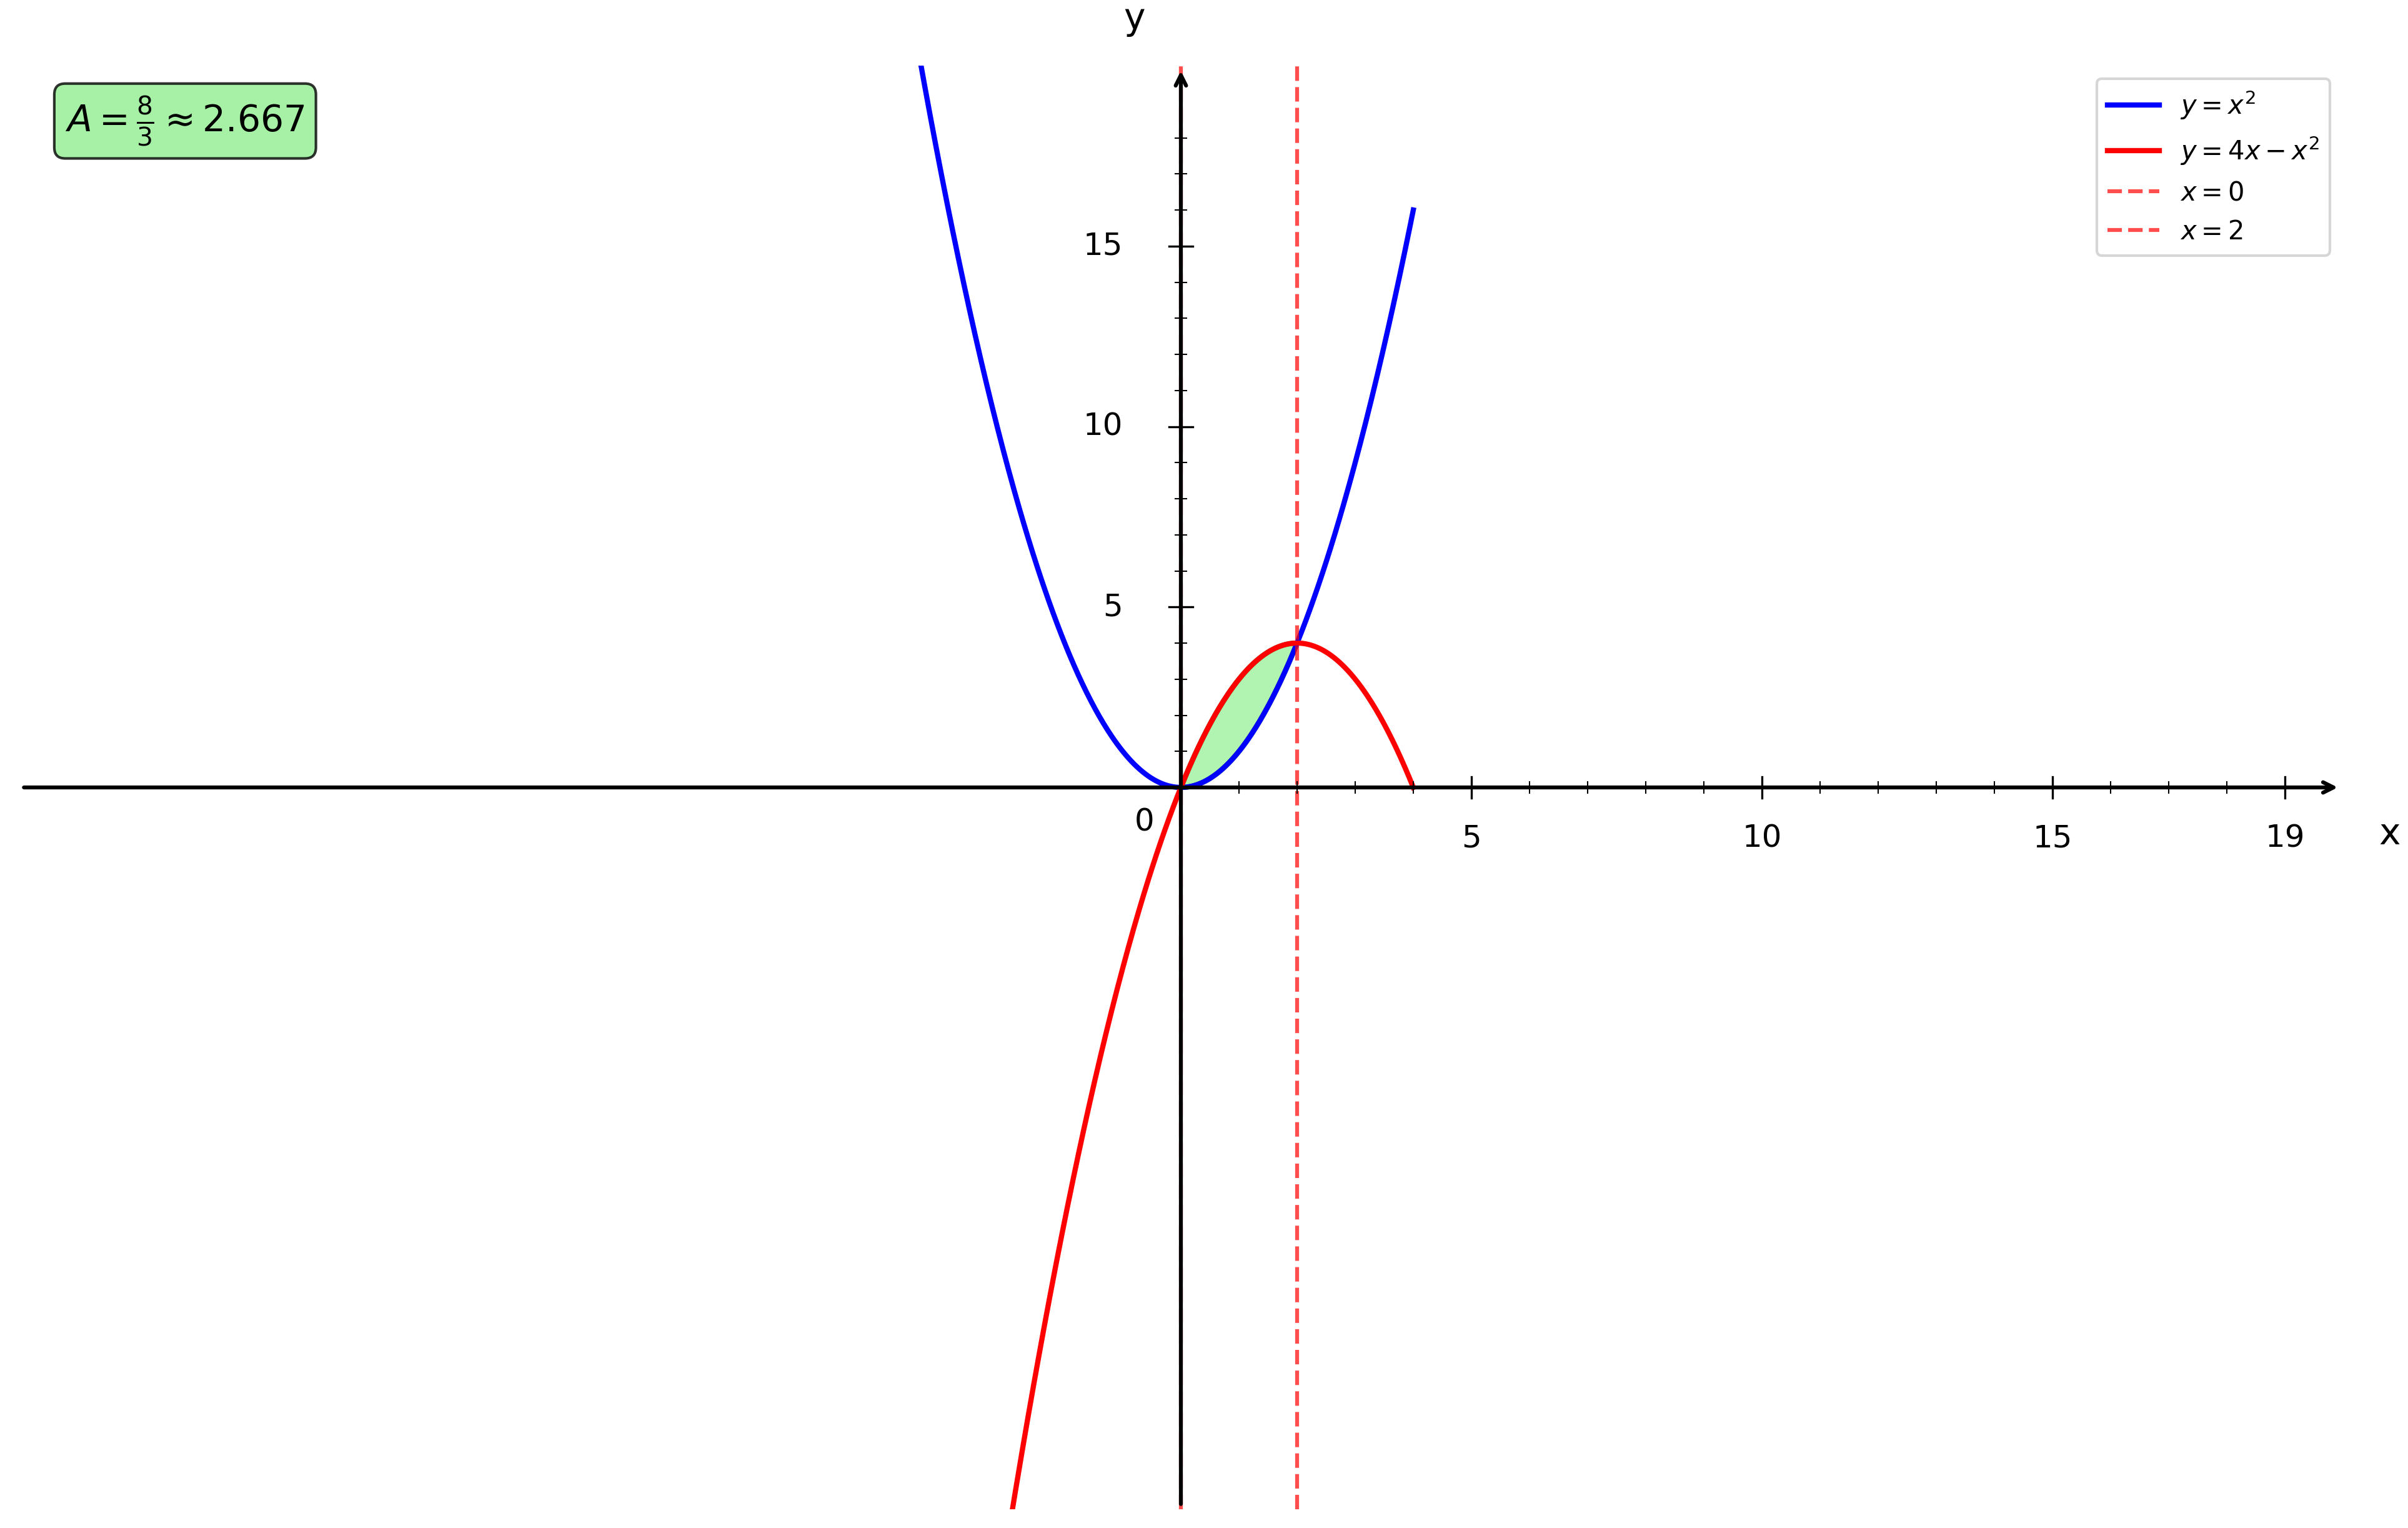

Here is the Python script that generated this plot:
import numpy as np
import matplotlib.pyplot as plt
from matplotlib.patches import Polygon

plt.figure(figsize=(16, 10))
ax = plt.gca()

# Fonctions
def f1(x):
    return x**2

def f2(x):
    return 4*x - x**2

# Bornes d'intégration
a = 0
b = 2

# Intervalles
x1 = np.linspace(-20, 4, 1000)

# Courbes
plt.plot(x1, f1(x1), 'b-', linewidth=2, label=r'$y = x^2$')
plt.plot(x1, f2(x1), 'r-', linewidth=2, label=r'$y = 4x - x^2$')

# Remplissage de l'aire entre les courbes
x_fill = np.linspace(a, b, 100)
y1_fill = f1(x_fill)
y2_fill = f2(x_fill)

# Création du polygone pour l'aire entre les courbes
vertices = list(zip(x_fill, y1_fill)) + list(zip(x_fill[::-1], y2_fill[::-1]))
polygon = Polygon(vertices, facecolor='lightgreen', alpha=0.7, edgecolor='green', linewidth=2)
ax.add_patch(polygon)

# Droites verticales aux bornes
plt.axvline(x=a, color='red', linestyle='--', linewidth=1.5, alpha=0.7, label='$x = 0$')
plt.axvline(x=b, color='red', linestyle='--', linewidth=1.5, alpha=0.7, label='$x = 2$')

# Limites
plt.xlim(-20, 20)
plt.ylim(-20, 20)

# Désactiver ticks automatiques
ax.set_xticks([])
ax.set_yticks([])

# Supprimer spines
for spine in ax.spines.values():
    spine.set_visible(False)

# Tracer les axes avec flèches
ax.annotate("", xy=(20, 0), xytext=(-20, 0),
            arrowprops=dict(arrowstyle="->", color="black", linewidth=1.5))
ax.annotate("", xy=(0, 20), xytext=(0, -20),
            arrowprops=dict(arrowstyle="->", color="black", linewidth=1.5))

# Texte "0"
ax.text(-0.8, -1.2, '0', fontsize=12)

# Graduation manuelle
xticks_major = [5, 10, 15, 19]
yticks_major = [5, 10, 15, 19]

# Axe X grandes graduations
for x in xticks_major:
    ax.plot([x, x], [-0.3, 0.3], color="black", linewidth=0.8)
    ax.text(x, -1.0, str(x), ha='center', va='top', fontsize=12)

# Axe Y grandes graduations
for y in yticks_major:
    if y < 19:
        ax.plot([-0.2, 0.2], [y, y], color="black", linewidth=0.8)
        ax.text(-1.0, y, str(y), ha='right', va='center', fontsize=12)

# Petites graduations intermédiaires
for x in range(1, 20):
    if x not in xticks_major:
        ax.plot([x, x], [-0.15, 0.15], color="black", linewidth=0.5)

for y in range(1, 20):
    if y not in yticks_major and y < 19:
        ax.plot([-0.1, 0.1], [y, y], color="black", linewidth=0.5)

# Labels
plt.xlabel('x', fontsize=14, labelpad=15)
plt.ylabel('y', fontsize=14, labelpad=15, rotation=0)
ax.xaxis.set_label_coords(1.02, 0.48)
ax.yaxis.set_label_coords(0.48, 1.02)

# Légende
plt.legend(fontsize=10, loc='upper right')

# Ajout du calcul de l'aire
aire = 8/3
plt.text(0.02, 0.98, f'$A = \\frac{{8}}{{3}} \\approx {aire:.3f}$', 
         transform=plt.gca().transAxes, fontsize=14, fontweight='bold',
         bbox=dict(boxstyle='round', facecolor='lightgreen', alpha=0.8),
         verticalalignment='top')

# Sauvegarde
plt.savefig('/Users/anthonytabet/Desktop/OptiTABV2/OptiTAB/frontend/cours/graphe/applications_geometriques_question2.png', 
            dpi=300, bbox_inches='tight')
plt.show()

print("Graphique 'applications_geometriques_question2.png' créé avec succès!")
